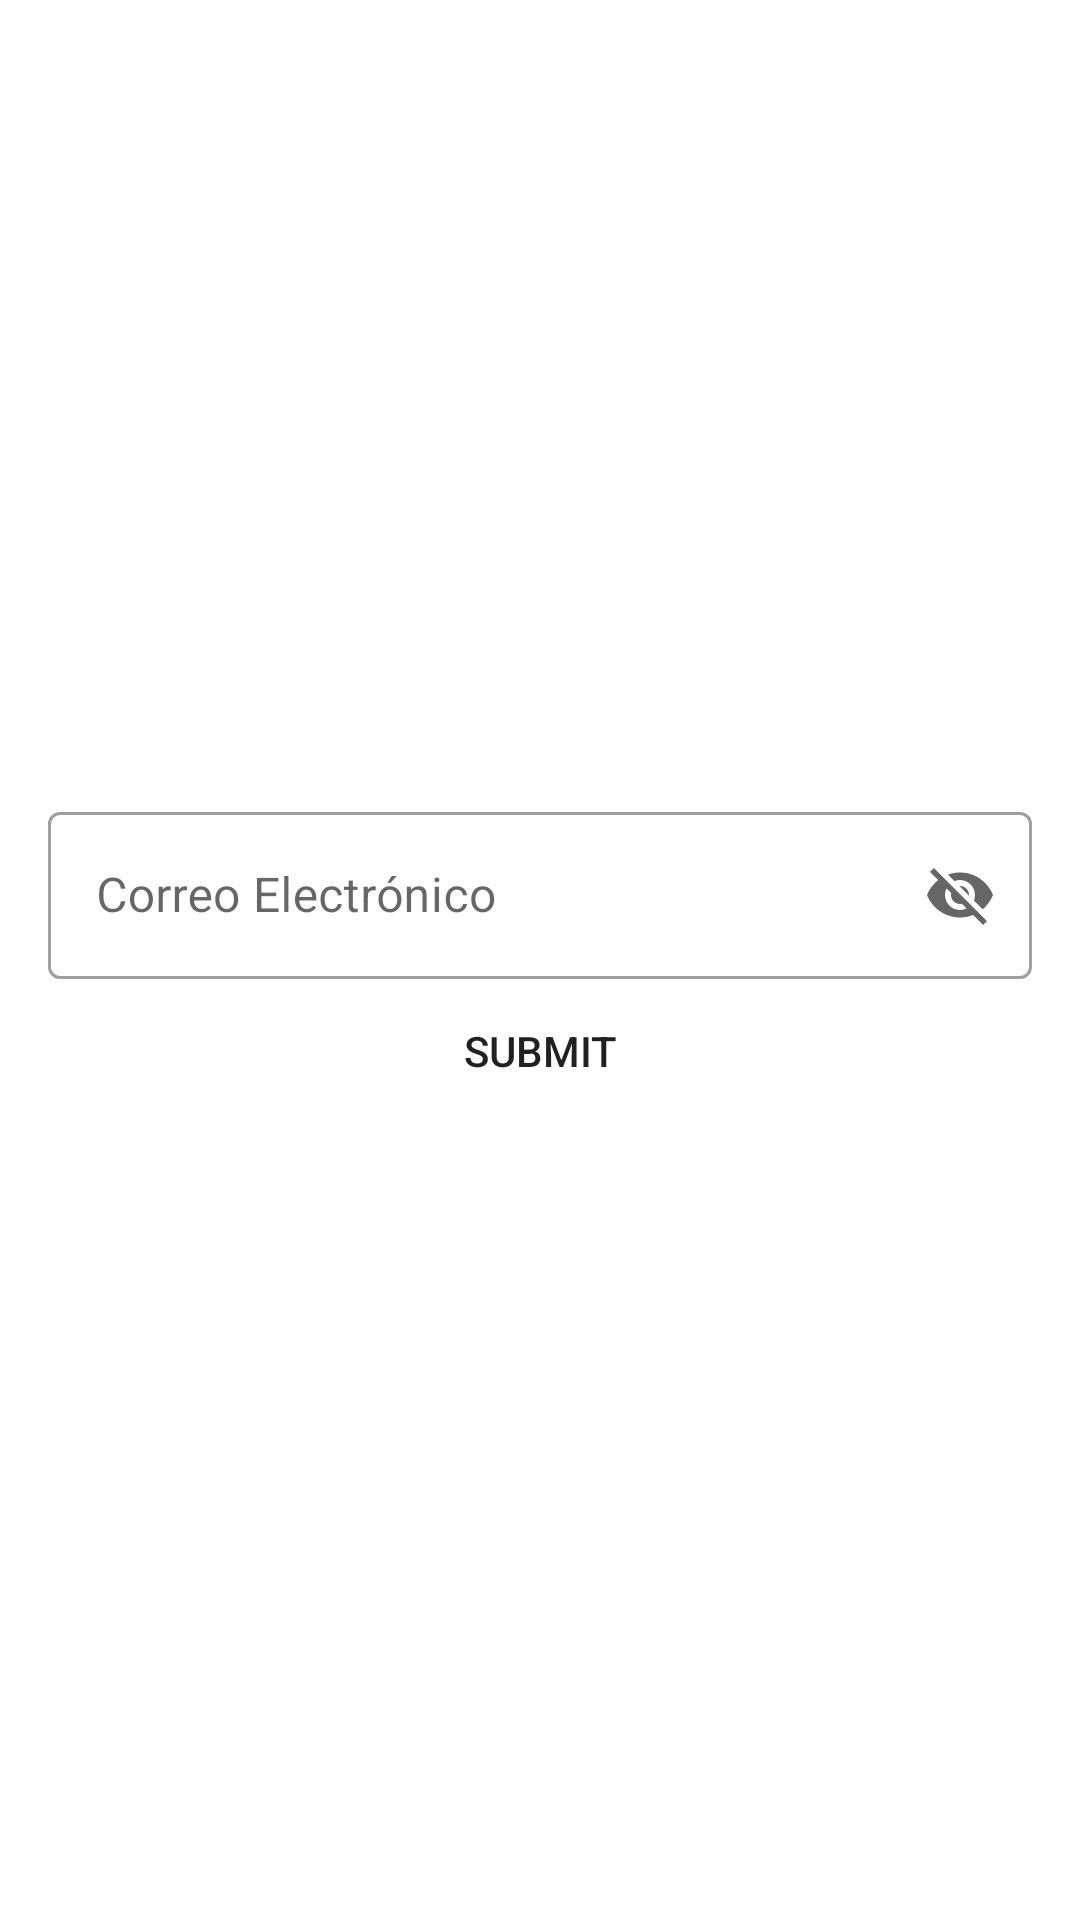

Layout XML and referenced resources for this Android screen:
<!-- AndroidManifest.xml: application theme Theme.Kaniwa -->
<!-- res/layout/activity_forgot_pass.xml -->
<?xml version="1.0" encoding="utf-8"?>
<LinearLayout xmlns:android="http://schemas.android.com/apk/res/android"
    xmlns:app="http://schemas.android.com/apk/res-auto"
    xmlns:tools="http://schemas.android.com/tools"
    android:layout_width="match_parent"
    android:layout_height="match_parent"
    tools:context=".ForgotPassActivity"
    android:padding="16dp"
    android:gravity="center"
    android:orientation="vertical">

    <com.google.android.material.textfield.TextInputLayout
        android:id="@+id/forgotPassText"
        style="@style/Widget.MaterialComponents.TextInputLayout.OutlinedBox"
        android:layout_width="match_parent"
        android:layout_height="wrap_content"
        android:hint="Correo Electrónico"
        app:endIconMode="password_toggle"
        app:startIconDrawable="@drawable/ic_lock">

        <com.google.android.material.textfield.TextInputEditText
            android:layout_width="match_parent"
            android:layout_height="wrap_content"
            android:inputType="textEmailAddress" />
    </com.google.android.material.textfield.TextInputLayout>

    <Button
        android:id="@+id/submit"
        android:background="@drawable/boton_redondo"
        android:layout_width="match_parent"
        android:layout_height="wrap_content"
        android:text="Submit"/>

</LinearLayout>
<!-- resources referenced by this layout -->
<resources>
  <style name="Theme.Kaniwa" parent="Theme.MaterialComponents.DayNight.DarkActionBar">
          
          <item name="colorPrimary">@color/purple_500</item>
          <item name="colorPrimaryVariant">@color/purple_700</item>
          <item name="colorOnPrimary">@color/white</item>
          
          <item name="colorSecondary">@color/teal_200</item>
          <item name="colorSecondaryVariant">@color/teal_700</item>
          <item name="colorOnSecondary">@color/black</item>
          
          <item name="android:statusBarColor" tools:targetApi="l">?attr/colorPrimaryVariant</item>
  
          
      </style>
  <color name="white">#FFFFFFFF</color>
  <color name="black">#FF000000</color>
  <!-- not gathered from this repository: default colours our renderer supplied (Android Studio template values) -->
  <color name="purple_500">#FF6200EE</color>
  <color name="purple_700">#FF3700B3</color>
  <color name="teal_200">#FF03DAC5</color>
  <color name="teal_700">#FF018786</color>
</resources>
